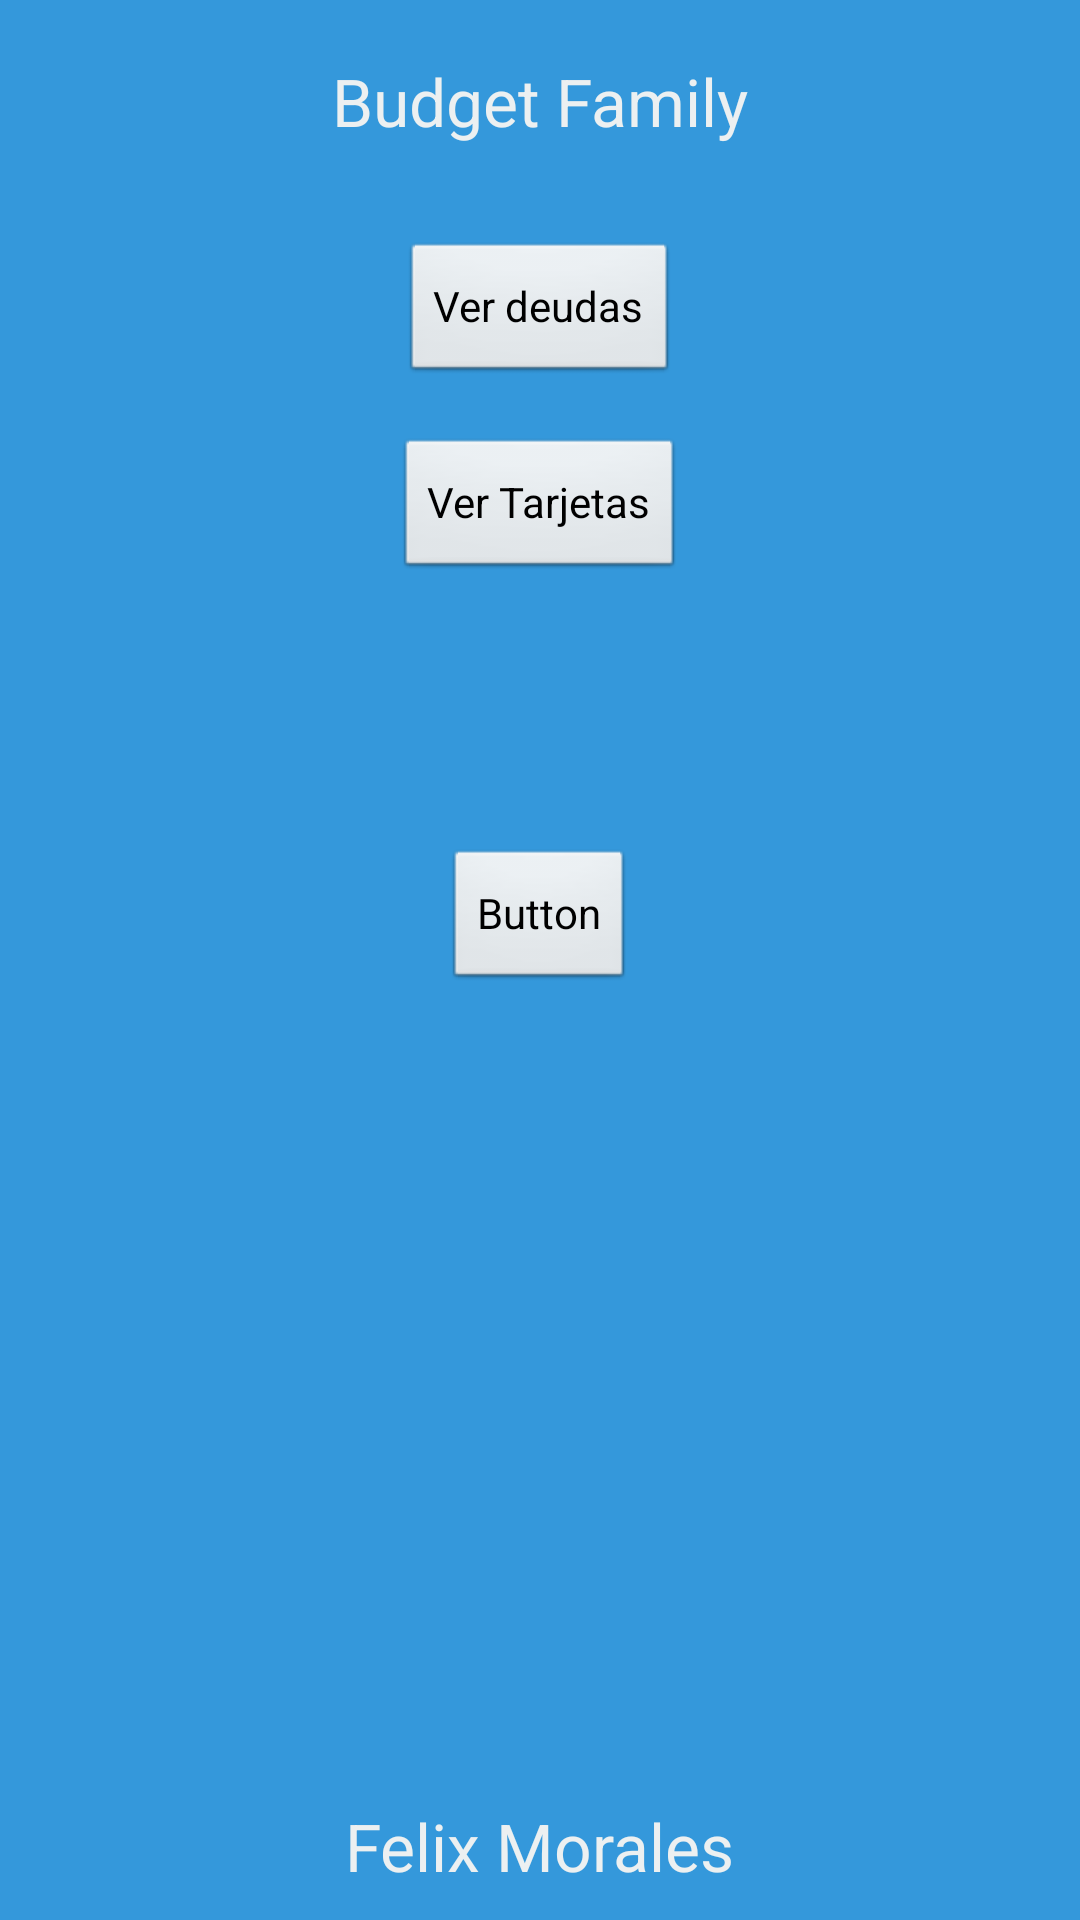

Write the Android layout XML for this screen, with the resource values it uses.
<!-- AndroidManifest.xml: application theme AppTheme -->
<!-- res/layout/activity_principal.xml -->
<RelativeLayout xmlns:android="http://schemas.android.com/apk/res/android"
    xmlns:tools="http://schemas.android.com/tools"
    android:layout_width="match_parent"
    android:layout_height="match_parent"
    android:background="@color/background"
    android:paddingBottom="@dimen/ver_deuda_v"
    android:paddingLeft="@dimen/ver_deuda_h"
    android:paddingRight="@dimen/ver_deuda_h"
    android:paddingTop="@dimen/ver_deuda_v"
    tools:context="com.example.sistemas.Principal" >

    <TextView
        android:id="@+id/fechas"
        android:layout_width="wrap_content"
        android:layout_height="wrap_content"
        android:layout_below="@+id/edit"
        android:layout_centerHorizontal="true"
        android:layout_marginTop="58dp"
        android:text=""
        android:textAppearance="?android:attr/textAppearanceLarge" />

    <TextView
        android:id="@+id/tarjeta_num_pagar"
        android:layout_width="wrap_content"
        android:layout_height="wrap_content"
        android:layout_alignParentTop="true"
        android:layout_centerHorizontal="true"
        android:layout_marginTop="19dp"
        android:text="@string/titulo"
        android:textAppearance="?android:attr/textAppearanceLarge"
        android:textColor="@color/editText" />

    <Button
        android:id="@+id/edit"
        android:layout_width="wrap_content"
        android:layout_height="wrap_content"
        android:layout_below="@+id/tarjeta_num_pagar"
        android:layout_centerHorizontal="true"
        android:layout_marginTop="32dp"
        android:onClick="ver"
        android:text="@string/ver_deudas" />

    <Button
        android:id="@+id/button2"
        android:layout_width="wrap_content"
        android:onClick="ver_tarjeta"
        android:layout_height="wrap_content"
        android:layout_alignBottom="@+id/fechas"
        android:layout_centerHorizontal="true"
        android:layout_marginBottom="22dp"
        android:text="@string/ver_tarjetas" />

    <ImageButton
        android:id="@+id/img_opc"
        android:layout_width="wrap_content"
        android:layout_height="wrap_content"
        android:layout_alignParentLeft="true"
        android:layout_alignParentTop="true"
        android:background="@color/background"
        android:contentDescription="@string/content_opc"
        android:onClick="verificar"
        android:src="@drawable/ic_action_settings" />

    <TextView
        android:id="@+id/textView1"
        android:layout_width="wrap_content"
        android:layout_height="wrap_content"
        android:layout_alignParentBottom="true"
        android:layout_marginBottom="10dp"
        android:layout_centerHorizontal="true"
        android:text="@string/Realizado_por"
        android:textAppearance="?android:attr/textAppearanceLarge"
        android:textColor="@color/editText" />

    <Button
        android:id="@+id/button1"
        android:layout_width="wrap_content"
        android:layout_height="wrap_content"
        android:onClick="ver_mes"
        android:layout_below="@+id/fechas"
        android:layout_centerHorizontal="true"
        android:layout_marginTop="67dp"
        android:text="Button" />

</RelativeLayout>
<!-- resources referenced by this layout -->
<resources>
  <color name="background">#3498db</color>
  <color name="editText">#ecf0f1</color>
  <dimen name="ver_deuda_h">0dp</dimen>
  <dimen name="ver_deuda_v">0dp</dimen>
  <string name="Realizado_por">Felix Morales</string>
  <string name="content_opc">opciones</string>
  <string name="titulo">Budget Family</string>
  <string name="ver_deudas">Ver deudas</string>
  <string name="ver_tarjetas">Ver Tarjetas</string>
  <style name="AppTheme" parent="AppBaseTheme">
          
          <item name="android:windowActionBar">false</item>
          
          <item name="android:windowNoTitle">true</item>
          
          <item name="android:windowFullscreen">true</item>
          
      </style>
  <style name="AppBaseTheme" parent="android:Theme.Light">
          
      </style>
</resources>
